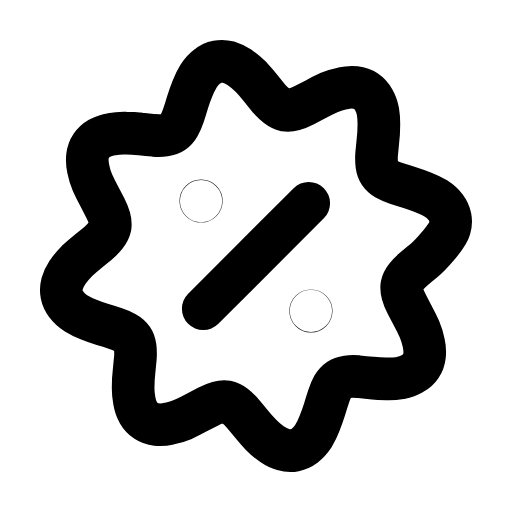
t = 0.00 s
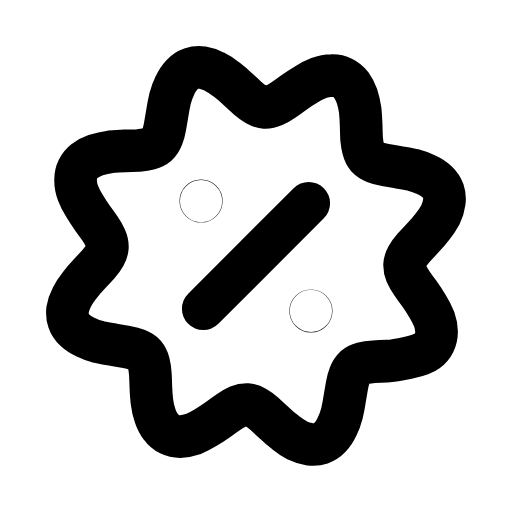
t = 0.20 s
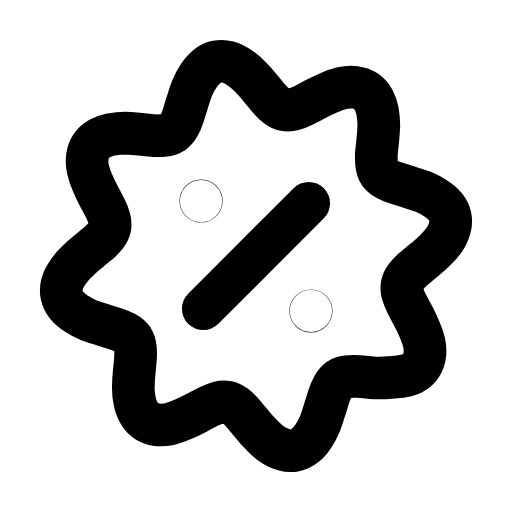
t = 0.61 s
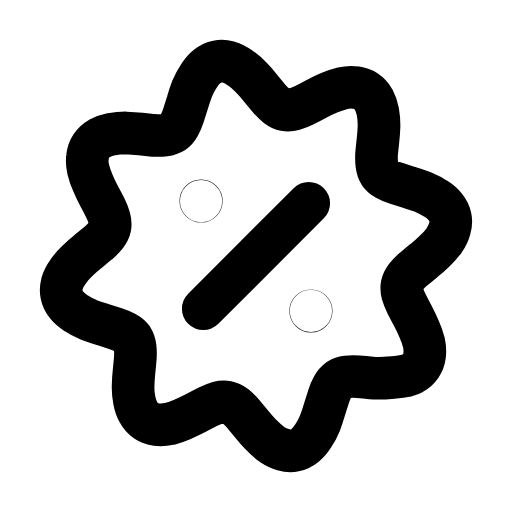
t = 0.88 s
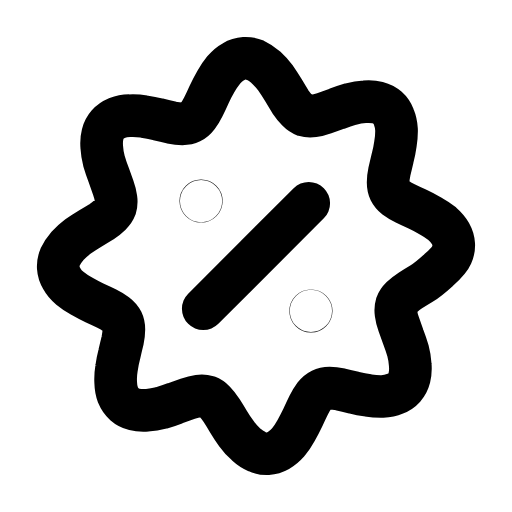
t = 1.22 s
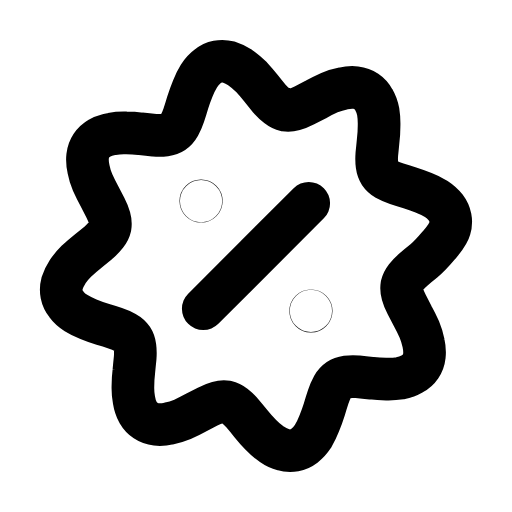
t = 1.49 s

The animated SVG that drew these frames (rendered in a browser with its animation timeline set to each time). Animation: 1 SMIL element (animateTransform=1); one cycle of 1.80 s, repeats indefinitely.

<svg xmlns="http://www.w3.org/2000/svg" width="24" height="24" viewBox="0 0 24 24" fill="none"><g transform="translate(-0.36 -0.36) scale(1.03)"><g><animateTransform attributeName="transform" type="rotate" values="0 12 12;45 12 12;45 12 12;0 12 12;0 12 12" keyTimes="0;0.45;0.6;0.9;1" dur="1.8s" repeatCount="indefinite" calcMode="spline" keySplines="0.16 1 0.3 1;0.16 1 0.3 1;0.16 1 0.3 1;0.16 1 0.3 1"/><path stroke="currentColor" stroke-width="1.942" stroke-linecap="round" stroke-linejoin="round" fill="none" d="M20.32 11.5Q19.9 12 19.64 12.21Q19.39 12.41 19.18 12.59Q18.96 12.78 18.82 12.96Q18.68 13.14 18.64 13.32Q18.61 13.51 18.67 13.72Q18.73 13.94 18.86 14.19Q18.99 14.44 19.14 14.73Q19.3 15.02 19.44 15.33Q19.57 15.64 19.63 15.95Q19.7 16.26 19.67 16.53Q19.64 16.8 19.5 17.01Q19.36 17.22 19.12 17.35Q18.88 17.49 18.57 17.55Q18.26 17.6 17.93 17.59Q17.59 17.59 17.26 17.55Q16.93 17.52 16.64 17.49Q16.36 17.47 16.14 17.5Q15.92 17.53 15.77 17.63Q15.61 17.74 15.5 17.93Q15.39 18.13 15.3 18.4Q15.21 18.67 15.12 18.98Q15.02 19.3 14.89 19.62Q14.77 19.93 14.61 20.2Q14.44 20.46 14.22 20.63Q14.01 20.79 13.76 20.84Q13.51 20.89 13.25 20.81Q12.99 20.74 12.73 20.56Q12.47 20.39 12.23 20.14Q12 19.9 11.79 19.64Q11.59 19.39 11.41 19.18Q11.22 18.96 11.04 18.82Q10.86 18.68 10.68 18.64Q10.49 18.61 10.28 18.67Q10.06 18.73 9.81 18.86Q9.56 18.99 9.27 19.14Q8.98 19.3 8.67 19.44Q8.36 19.57 8.05 19.63Q7.74 19.7 7.47 19.67Q7.2 19.64 6.99 19.5Q6.78 19.36 6.64 19.12Q6.51 18.88 6.46 18.57Q6.4 18.26 6.41 17.93Q6.41 17.59 6.45 17.26Q6.48 16.93 6.51 16.64Q6.53 16.36 6.5 16.14Q6.47 15.92 6.37 15.77Q6.26 15.61 6.06 15.5Q5.87 15.39 5.6 15.3Q5.33 15.21 5.02 15.12Q4.7 15.02 4.38 14.89Q4.07 14.77 3.81 14.61Q3.54 14.44 3.38 14.22Q3.21 14.01 3.16 13.76Q3.11 13.51 3.18 13.25Q3.26 12.99 3.43 12.73Q3.61 12.47 3.85 12.23Q4.1 12 4.36 11.79Q4.61 11.59 4.83 11.41Q5.04 11.22 5.18 11.04Q5.32 10.86 5.36 10.68Q5.39 10.49 5.33 10.28Q5.27 10.06 5.14 9.81Q5.01 9.56 4.86 9.27Q4.7 8.98 4.56 8.67Q4.43 8.36 4.37 8.05Q4.3 7.74 4.33 7.47Q4.36 7.2 4.5 6.99Q4.64 6.78 4.88 6.64Q5.12 6.51 5.43 6.46Q5.74 6.4 6.08 6.41Q6.41 6.41 6.74 6.45Q7.07 6.48 7.36 6.51Q7.64 6.53 7.86 6.5Q8.08 6.47 8.23 6.37Q8.39 6.26 8.5 6.06Q8.61 5.87 8.7 5.6Q8.79 5.33 8.88 5.02Q8.98 4.7 9.11 4.38Q9.23 4.07 9.39 3.81Q9.56 3.54 9.78 3.38Q9.99 3.21 10.24 3.16Q10.49 3.11 10.75 3.18Q11.01 3.26 11.27 3.43Q11.53 3.61 11.77 3.85Q12 4.1 12.21 4.36Q12.41 4.61 12.59 4.83Q12.78 5.04 12.96 5.18Q13.14 5.32 13.32 5.36Q13.51 5.39 13.72 5.33Q13.94 5.27 14.19 5.14Q14.44 5.01 14.73 4.86Q15.02 4.7 15.33 4.56Q15.64 4.43 15.95 4.37Q16.26 4.3 16.53 4.33Q16.8 4.36 17.01 4.5Q17.22 4.64 17.35 4.88Q17.49 5.12 17.55 5.43Q17.6 5.74 17.59 6.08Q17.59 6.41 17.55 6.74Q17.52 7.07 17.49 7.36Q17.47 7.64 17.5 7.86Q17.53 8.08 17.63 8.23Q17.74 8.39 17.93 8.5Q18.13 8.61 18.4 8.7Q18.67 8.79 18.98 8.88Q19.3 8.98 19.62 9.11Q19.93 9.23 20.2 9.39Q20.46 9.56 20.63 9.78Q20.79 9.99 20.84 10.24Q20.89 10.49 20.81 10.75Q20.74 11.01 20.32 11.5Z"></path></g><line stroke="currentColor" stroke-width="1.942" stroke-linecap="round" stroke-linejoin="round" fill="none" x1="9.6" y1="14.4" x2="14.4" y2="9.6"></line><circle stroke="currentColor" stroke-width="1.942" stroke-linecap="round" stroke-linejoin="round" fill="none" cx="9.5" cy="9.5" r="0.01"></circle><circle stroke="currentColor" stroke-width="1.942" stroke-linecap="round" stroke-linejoin="round" fill="none" cx="14.5" cy="14.5" r="0.01"></circle></g></svg>
